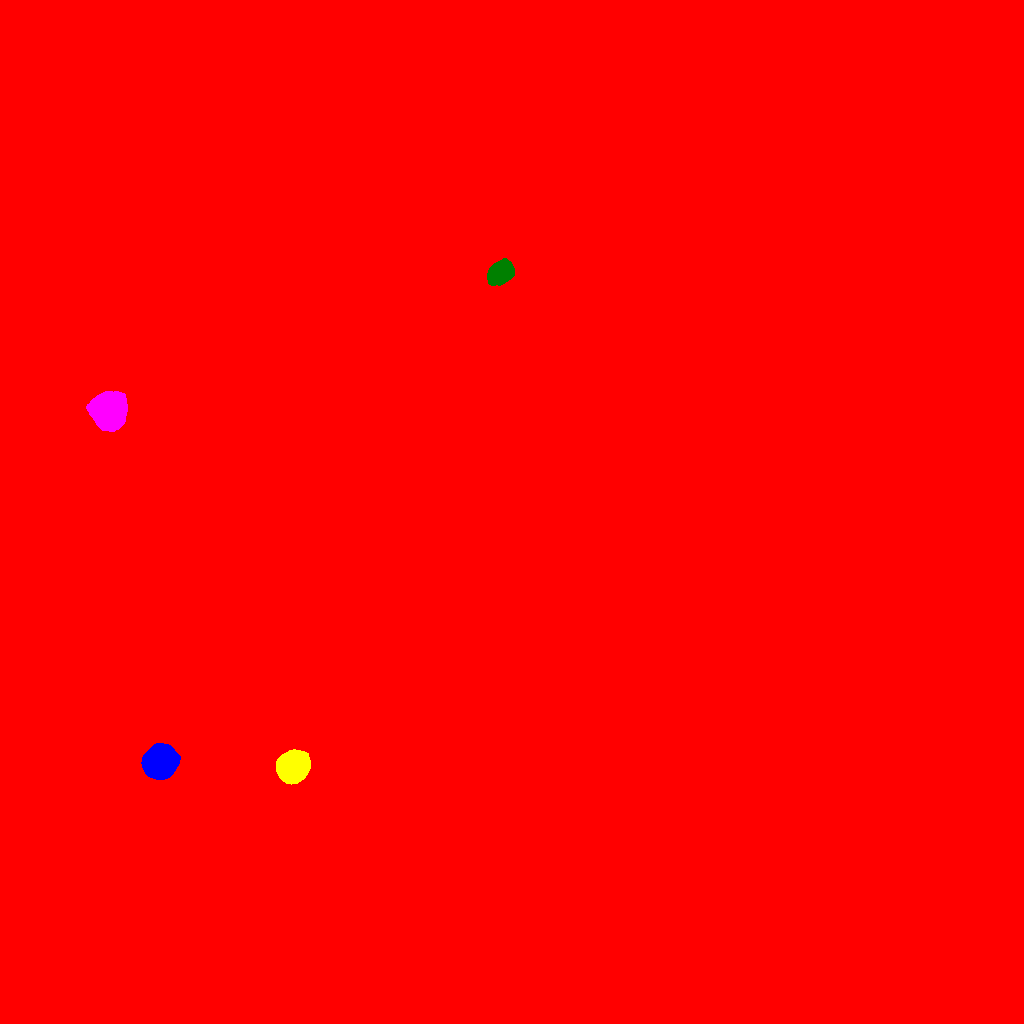

Values plotted in this chart, from the file beside it:
ID, X, Y, A, B, theta, total_flux, mu_max, mu_median, mu_mean, R_fwhm, R_e, R10, R90, x_start, x_end, y_start, y_end, area, greylevel
0, 451, 471.2, 170.7, 169.2, -0.6798, 16159843, 158.0, 4.0, 15.47, 131.2, 176.7, 70.73, 345.6, 0, 1023, 0, 1023, 1044671, 15.47
1, 160, 261.5, 7.017, 6.445, 0.7537, 57875, 156.0, 37.0, 53.29, 9.885, 8.406, 3.478, 14.15, 141, 180, 244, 280, 1086, 83.29
2, 292.7, 256.7, 6.603, 5.93, 0.6712, 61285, 185.0, 44.0, 63.71, 9.305, 7.838, 3.241, 13.11, 276, 310, 239, 274, 962, 133.7
3, 108.1, 612.5, 7.27, 6.893, 0.7786, 70437, 210.0, 35.0, 54.77, 8.759, 8.63, 3.338, 15.11, 86, 127, 592, 632, 1286, 84.77
4, 500.6, 750.7, 5.948, 4.598, 0.5916, 12875, 59.0, 19.0, 22.55, 7.611, 6.676, 2.646, 10.82, 487, 514, 738, 765, 571, 53.55
